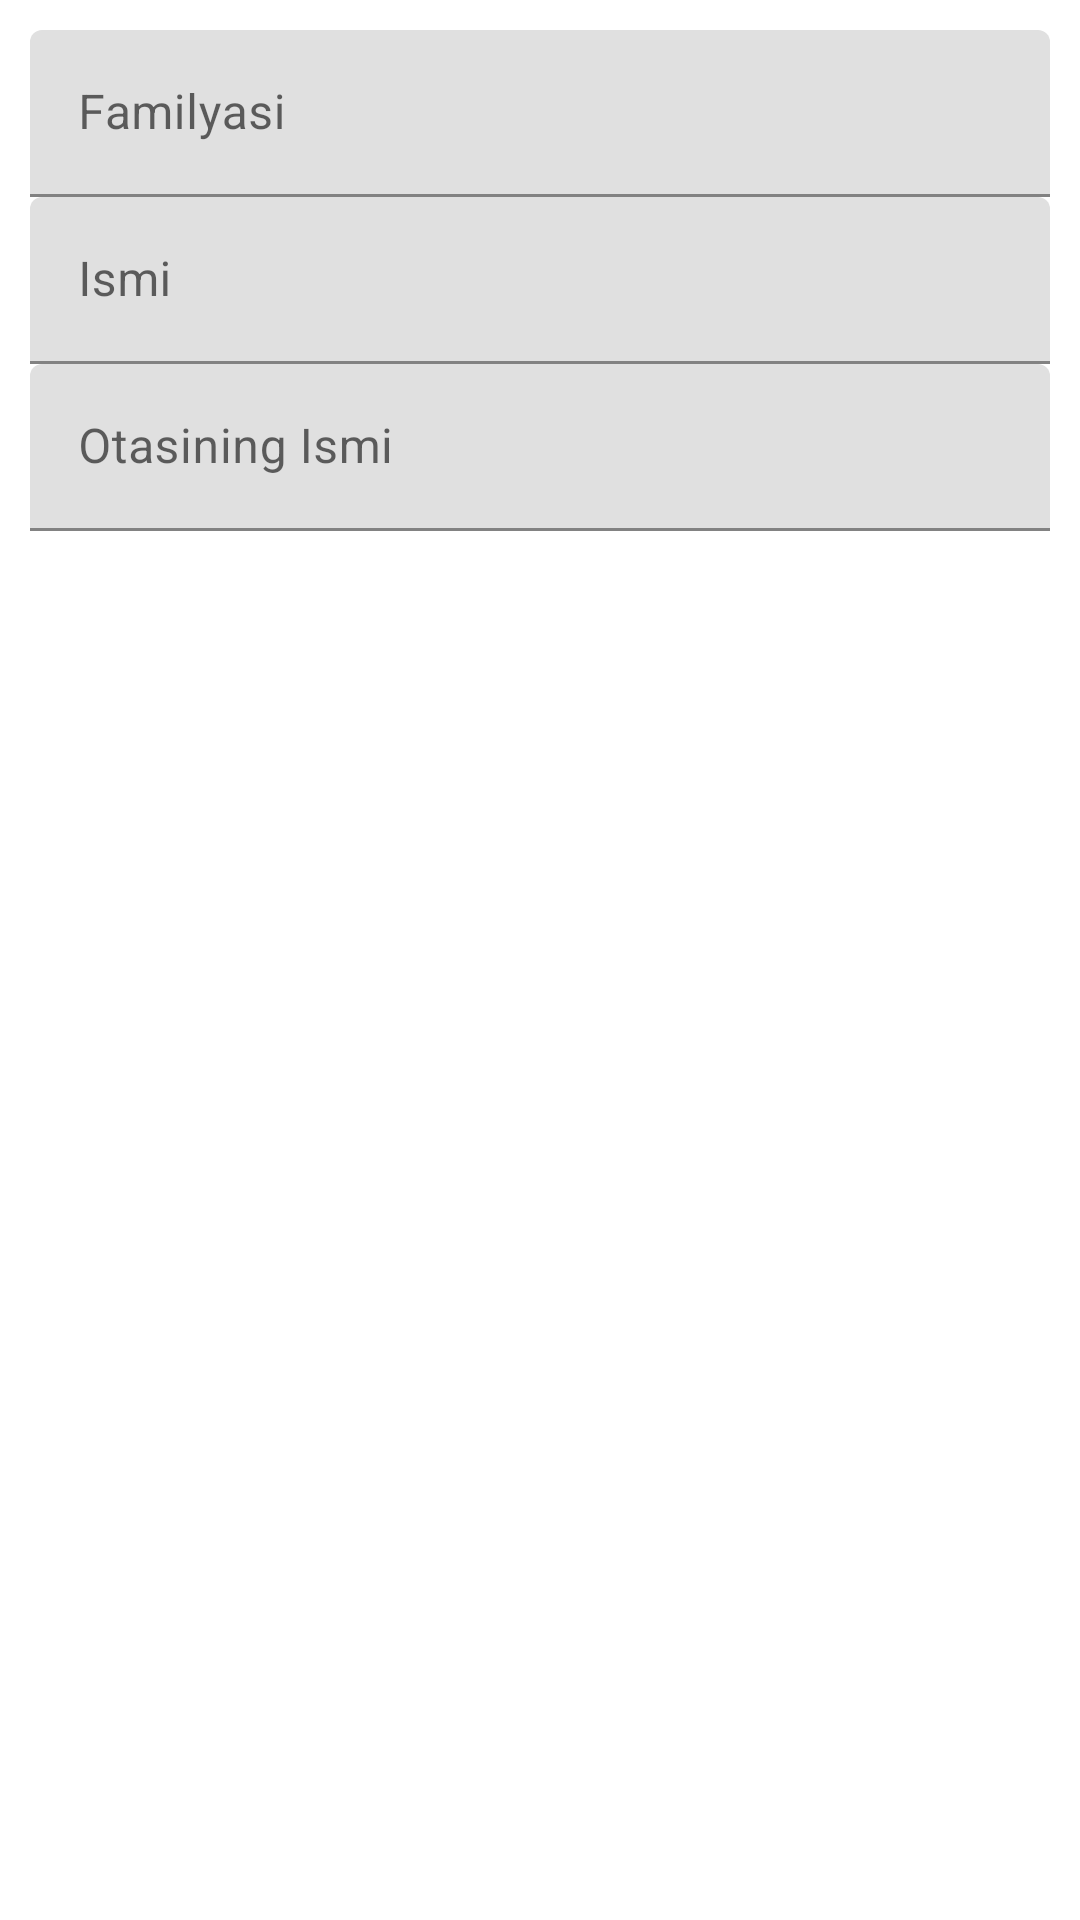

The Android layout XML behind this screen, and the referenced resources:
<!-- AndroidManifest.xml: application theme Theme.CodialAppDemo -->
<!-- res/layout/alert_dialog_mentor_edit.xml -->
<?xml version="1.0" encoding="utf-8"?>
<androidx.appcompat.widget.LinearLayoutCompat xmlns:android="http://schemas.android.com/apk/res/android"
    xmlns:app="http://schemas.android.com/apk/res-auto"
    android:layout_width="match_parent"
    android:background="#FFFFFF"
    android:focusable="true"
    android:focusableInTouchMode="true"
    android:paddingTop="10dp"
    android:orientation="vertical"
    android:layout_height="match_parent">
    <com.google.android.material.textfield.TextInputLayout
        android:id="@+id/layout_surname"
        style="@style/TextInputLayoutStyle"
        android:layout_width="match_parent"
        app:hintTextColor="@color/blue"
        android:layout_height="wrap_content"
        android:hint="Familyasi"
        app:endIconMode="clear_text"
        android:layout_marginStart="10dp"
        android:layout_marginEnd="10dp"
        >

        <EditText
            android:id="@+id/edt_surname"
            android:inputType="text"
            android:layout_width="match_parent"
            android:importantForAutofill="no"
            android:textColor="@color/blue"
            android:layout_height="wrap_content" />
    </com.google.android.material.textfield.TextInputLayout>
    <com.google.android.material.textfield.TextInputLayout
        android:id="@+id/layout_name"
        style="@style/TextInputLayoutStyle"
        android:layout_width="match_parent"
        app:hintTextColor="@color/blue"
        android:layout_height="wrap_content"
        android:layout_marginStart="10dp"
        android:layout_marginEnd="10dp"
        android:hint="Ismi"
        app:endIconMode="clear_text">

        <EditText
            android:id="@+id/edt_name"
            android:layout_width="match_parent"
            android:layout_height="wrap_content"
            android:textColor="@color/blue"

            android:inputType="textPersonName" />
    </com.google.android.material.textfield.TextInputLayout>
    <com.google.android.material.textfield.TextInputLayout
        android:id="@+id/layout_number"
        style="@style/TextInputLayoutStyle"
        android:layout_width="match_parent"
        app:hintTextColor="@color/blue"
        android:layout_height="wrap_content"
        android:layout_marginStart="10dp"
        android:layout_marginEnd="10dp"
        android:hint="Otasining Ismi"
        app:endIconMode="clear_text">

        <EditText
            android:id="@+id/edt_father_name"
            android:layout_width="match_parent"
            android:layout_height="wrap_content"
            android:textColor="@color/blue"

            android:inputType="textPersonName" />
    </com.google.android.material.textfield.TextInputLayout>


    <androidx.coordinatorlayout.widget.CoordinatorLayout
        android:layout_width="match_parent"
        android:layout_height="match_parent"
        android:layout_gravity="bottom"
        android:layout_marginStart="10dp"
        android:layout_marginEnd="10dp"
        android:layout_marginBottom="60dp" />
</androidx.appcompat.widget.LinearLayoutCompat>
<!-- resources referenced by this layout -->
<resources>
  <style name="Theme.CodialAppDemo" parent="Theme.MaterialComponents.DayNight.NoActionBar">
          
          <item name="colorPrimary">@color/purple_500</item>
          <item name="colorPrimaryVariant">@color/purple_700</item>
          <item name="colorOnPrimary">@color/white</item>
          
          <item name="colorSecondary">@color/teal_200</item>
          <item name="colorSecondaryVariant">@color/teal_700</item>
          <item name="colorOnSecondary">@color/black</item>
          
          <item name="android:statusBarColor">?attr/colorPrimaryVariant</item>
          
      </style>
  <!-- not gathered from this repository: default colours our renderer supplied (Android Studio template values) -->
  <color name="purple_500">#FF6200EE</color>
  <color name="purple_700">#FF3700B3</color>
  <color name="teal_200">#FF03DAC5</color>
  <color name="teal_700">#FF018786</color>
  <color name="black">#FF000000</color>
  <color name="white">#FFFFFFFF</color>
</resources>
